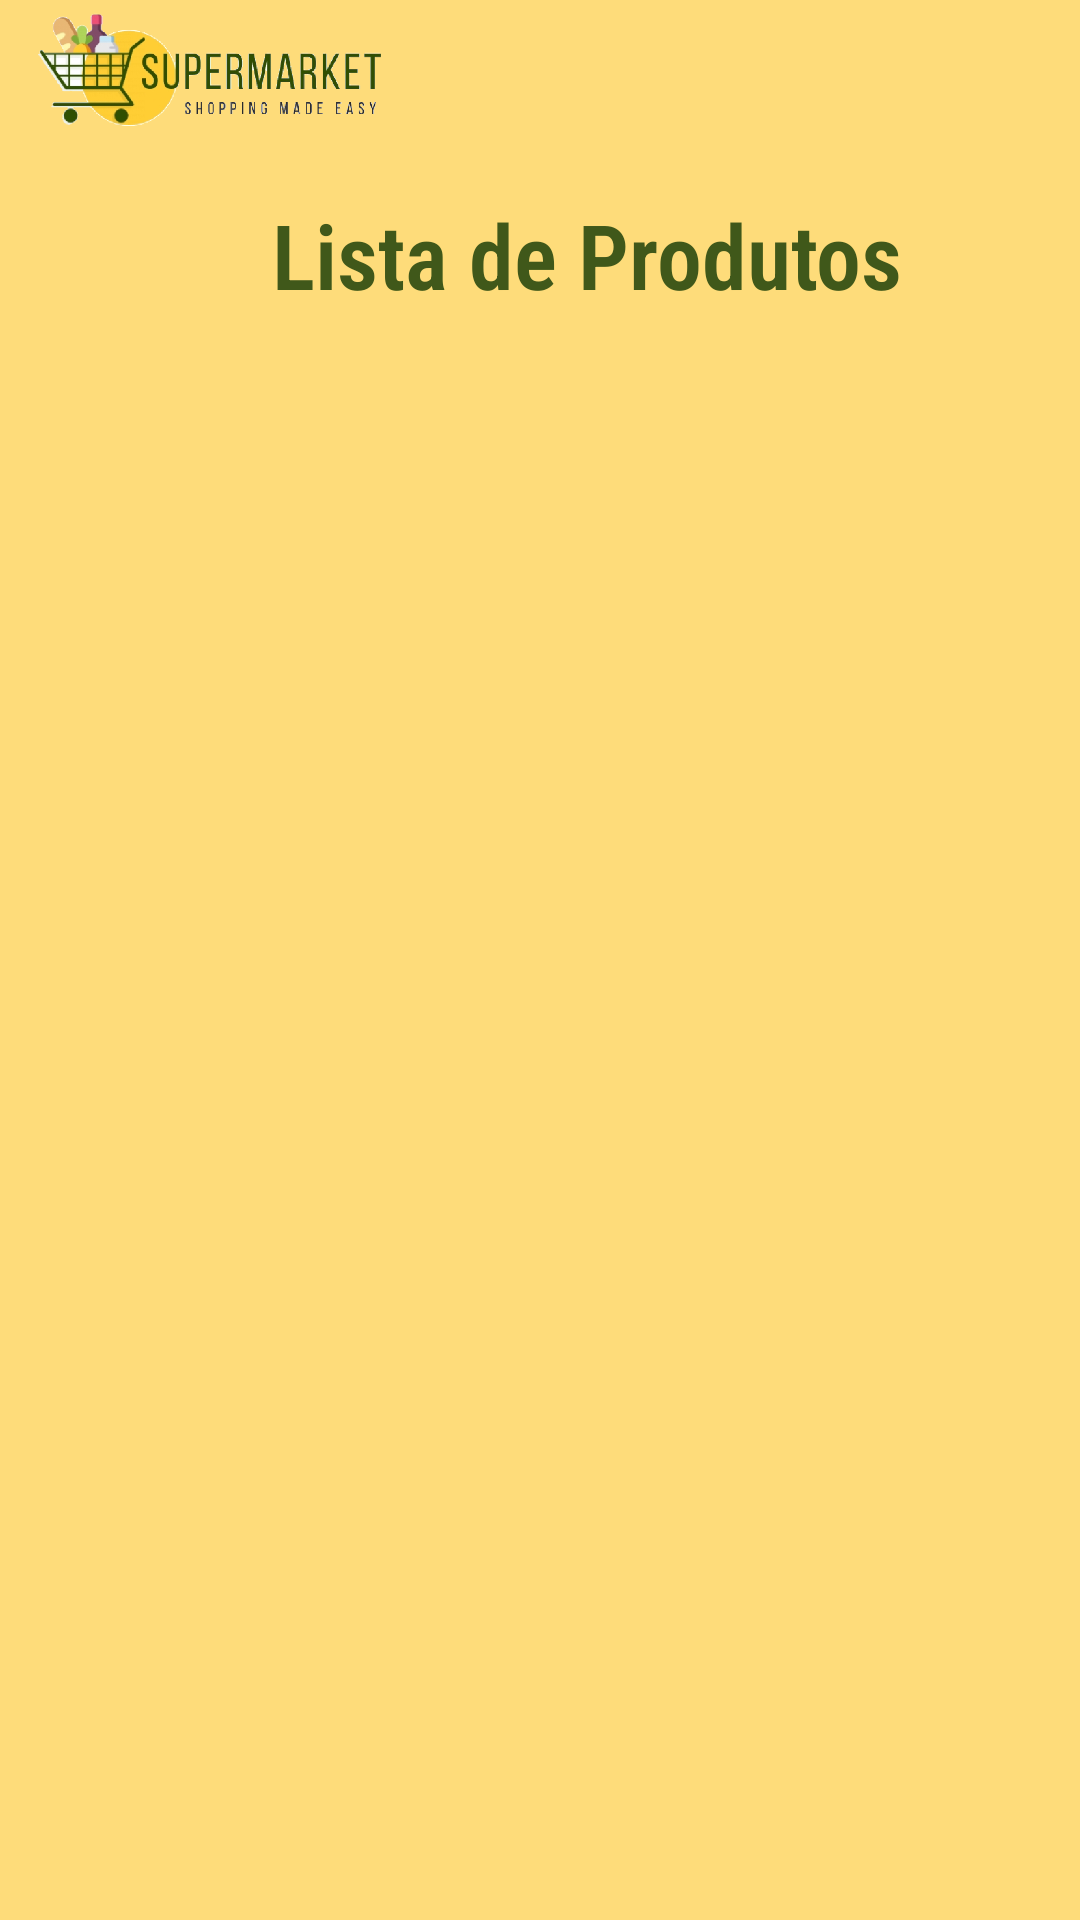

Android layout source for this screen:
<!-- AndroidManifest.xml: application theme Theme.ProjetoTelaProdutos -->
<!-- res/layout/activity_main.xml -->
<?xml version="1.0" encoding="utf-8"?>
<androidx.constraintlayout.widget.ConstraintLayout xmlns:android="http://schemas.android.com/apk/res/android"
    xmlns:app="http://schemas.android.com/apk/res-auto"
    xmlns:tools="http://schemas.android.com/tools"
    android:layout_width="match_parent"
    android:layout_height="match_parent"
    android:background="@drawable/background"
    tools:context=".MainActivity">


    <androidx.recyclerview.widget.RecyclerView
        android:id="@+id/recyclerView_produtos"
        android:layout_width="380dp"
        android:layout_height="560dp"
        android:layout_marginStart="10dp"
        android:layout_marginTop="10dp"
        android:layout_marginEnd="10dp"
        android:layout_marginBottom="10dp"
        app:layout_constraintBottom_toBottomOf="parent"
        app:layout_constraintEnd_toEndOf="parent"
        app:layout_constraintStart_toStartOf="parent"
        app:layout_constraintTop_toBottomOf="@+id/carrinho"
        tools:ignore="MissingConstraints" />

    <ImageView
        android:id="@+id/carrinho"
        android:layout_width="120dp"
        android:layout_height="120dp"
        android:layout_marginStart="30dp"
        android:layout_marginEnd="22dp"
        android:layout_marginBottom="11dp"
        android:src="@drawable/logo"
        app:layout_constraintBottom_toTopOf="@+id/recyclerView_produtos"
        app:layout_constraintEnd_toStartOf="@+id/texttitulo"
        app:layout_constraintHorizontal_bias="0.254"
        app:layout_constraintStart_toStartOf="parent"
        app:layout_constraintTop_toTopOf="parent"
        tools:ignore="MissingConstraints" />

    <TextView
        android:id="@+id/texttitulo"
        android:layout_width="wrap_content"
        android:layout_height="wrap_content"
        android:layout_marginStart="0dp"
        android:layout_marginTop="100dp"
        android:layout_marginEnd="10dp"
        android:fontFamily="sans-serif-condensed-light"
        android:text="Lista de Produtos"
        android:textColor="@color/green"
        android:textSize="30dp"
        android:textStyle="bold"
        app:layout_constraintEnd_toEndOf="@+id/recyclerView_produtos"
        app:layout_constraintHorizontal_bias="0.631"
        app:layout_constraintStart_toStartOf="@+id/recyclerView_produtos"
        app:layout_constraintTop_toTopOf="@+id/carrinho"
        tools:ignore="MissingConstraints" />

</androidx.constraintlayout.widget.ConstraintLayout>
<!-- resources referenced by this layout -->
<resources>
  <color name="green">#40581a</color>
  <!-- drawable background (drawable) -->
  <?xml version="1.0" encoding="utf-8"?>
  <shape xmlns:android="http://schemas.android.com/apk/res/android">
   <gradient
    android:startColor="@color/azul"
       android:endColor="@color/azul"
    />
  
  </shape>
  <!-- drawable logo: png bitmap (drawable, 53417 bytes) -->
  <style name="Theme.ProjetoTelaProdutos" parent="Theme.MaterialComponents.DayNight.DarkActionBar">
          
          <item name="colorPrimary">@color/purple_500</item>
          <item name="colorPrimaryVariant">@color/purple_700</item>
          <item name="colorOnPrimary">@color/white</item>
          
          <item name="colorSecondary">@color/teal_200</item>
          <item name="colorSecondaryVariant">@color/teal_700</item>
          <item name="colorOnSecondary">@color/black</item>
          
          <item name="android:statusBarColor" tools:targetApi="l">?attr/colorPrimaryVariant</item>
          
      </style>
  <color name="azul">#DDFED766</color>
  <color name="purple_500">#FF6200EE</color>
  <color name="purple_700">#FF3700B3</color>
  <color name="white">#FFFFFFFF</color>
  <color name="teal_200">#FF03DAC5</color>
  <color name="teal_700">#FF018786</color>
  <color name="black">#FF000000</color>
</resources>
